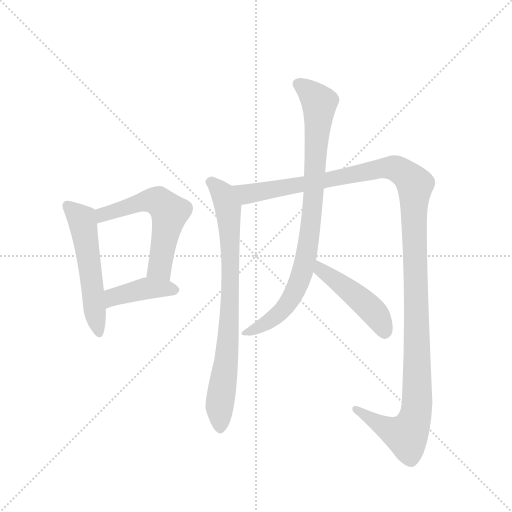
t = 0.00 s
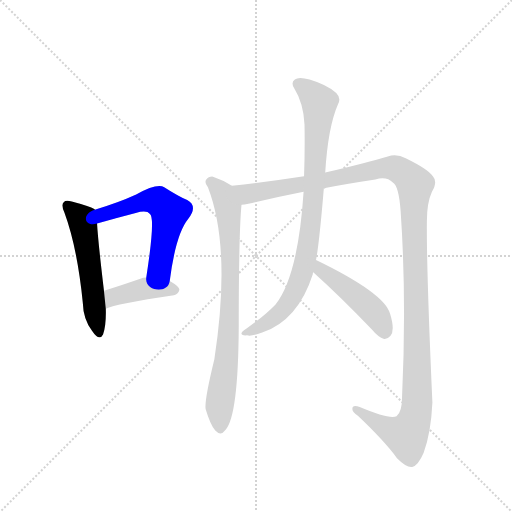
t = 1.31 s
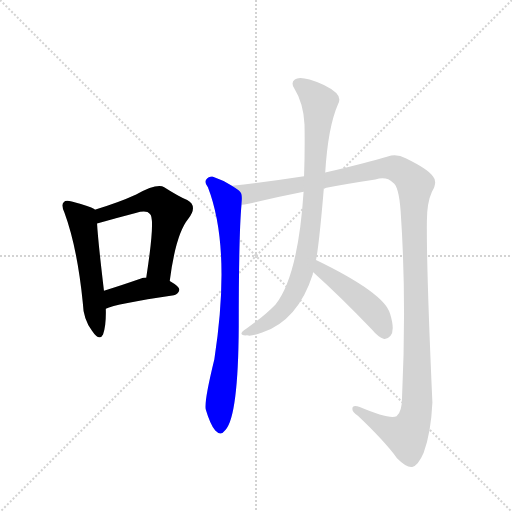
t = 2.62 s
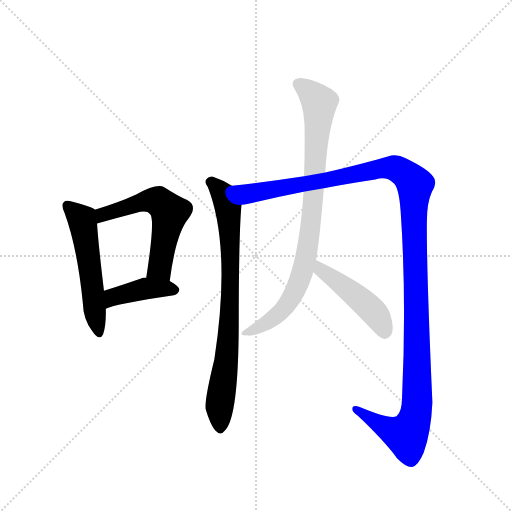
t = 3.93 s
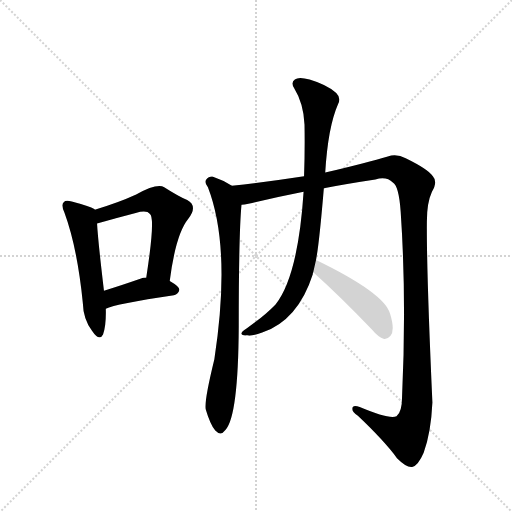
t = 5.25 s
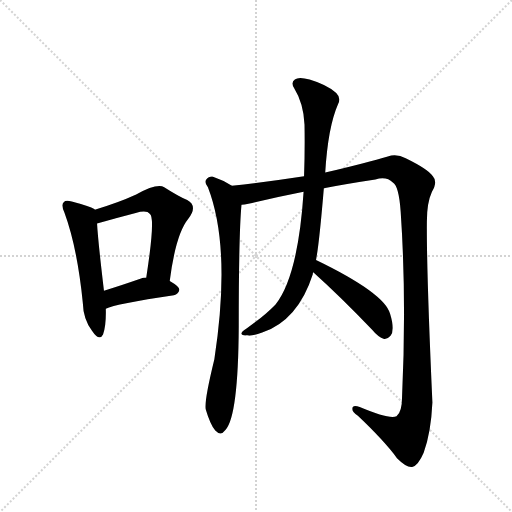
t = 6.56 s

The animated SVG that drew these frames (rendered in a browser with its animation timeline set to each time). Animation: 7 CSS @keyframes rules; one cycle of 6.56 s.

<svg version="1.1" viewBox="0 0 1024 1024" xmlns="http://www.w3.org/2000/svg">
  <g stroke="lightgray" stroke-dasharray="1,1" stroke-width="1" transform="scale(4, 4)">
    <line x1="0" y1="0" x2="256" y2="256"></line>
    <line x1="256" y1="0" x2="0" y2="256"></line>
    <line x1="128" y1="0" x2="128" y2="256"></line>
    <line x1="0" y1="128" x2="256" y2="128"></line>
  </g>
  <g transform="scale(0.92, -0.92) translate(60, -900)">
    <style type="text/css">
      
        @keyframes keyframes0 {
          from {
            stroke: blue;
            stroke-dashoffset: 545;
            stroke-width: 128;
          }
          64% {
            animation-timing-function: step-end;
            stroke: blue;
            stroke-dashoffset: 0;
            stroke-width: 128;
          }
          to {
            stroke: black;
            stroke-width: 1024;
          }
        }
        #make-me-a-hanzi-animation-0 {
          animation: keyframes0 0.6935221354166666s both;
          animation-delay: 0s;
          animation-timing-function: linear;
        }
      
        @keyframes keyframes1 {
          from {
            stroke: blue;
            stroke-dashoffset: 575;
            stroke-width: 128;
          }
          65% {
            animation-timing-function: step-end;
            stroke: blue;
            stroke-dashoffset: 0;
            stroke-width: 128;
          }
          to {
            stroke: black;
            stroke-width: 1024;
          }
        }
        #make-me-a-hanzi-animation-1 {
          animation: keyframes1 0.7179361979166666s both;
          animation-delay: 0.6935221354166666s;
          animation-timing-function: linear;
        }
      
        @keyframes keyframes2 {
          from {
            stroke: blue;
            stroke-dashoffset: 417;
            stroke-width: 128;
          }
          58% {
            animation-timing-function: step-end;
            stroke: blue;
            stroke-dashoffset: 0;
            stroke-width: 128;
          }
          to {
            stroke: black;
            stroke-width: 1024;
          }
        }
        #make-me-a-hanzi-animation-2 {
          animation: keyframes2 0.58935546875s both;
          animation-delay: 1.4114583333333333s;
          animation-timing-function: linear;
        }
      
        @keyframes keyframes3 {
          from {
            stroke: blue;
            stroke-dashoffset: 805;
            stroke-width: 128;
          }
          72% {
            animation-timing-function: step-end;
            stroke: blue;
            stroke-dashoffset: 0;
            stroke-width: 128;
          }
          to {
            stroke: black;
            stroke-width: 1024;
          }
        }
        #make-me-a-hanzi-animation-3 {
          animation: keyframes3 0.9051106770833334s both;
          animation-delay: 2.000813802083333s;
          animation-timing-function: linear;
        }
      
        @keyframes keyframes4 {
          from {
            stroke: blue;
            stroke-dashoffset: 1343;
            stroke-width: 128;
          }
          81% {
            animation-timing-function: step-end;
            stroke: blue;
            stroke-dashoffset: 0;
            stroke-width: 128;
          }
          to {
            stroke: black;
            stroke-width: 1024;
          }
        }
        #make-me-a-hanzi-animation-4 {
          animation: keyframes4 1.3429361979166667s both;
          animation-delay: 2.9059244791666665s;
          animation-timing-function: linear;
        }
      
        @keyframes keyframes5 {
          from {
            stroke: blue;
            stroke-dashoffset: 879;
            stroke-width: 128;
          }
          74% {
            animation-timing-function: step-end;
            stroke: blue;
            stroke-dashoffset: 0;
            stroke-width: 128;
          }
          to {
            stroke: black;
            stroke-width: 1024;
          }
        }
        #make-me-a-hanzi-animation-5 {
          animation: keyframes5 0.96533203125s both;
          animation-delay: 4.248860677083333s;
          animation-timing-function: linear;
        }
      
        @keyframes keyframes6 {
          from {
            stroke: blue;
            stroke-dashoffset: 466;
            stroke-width: 128;
          }
          60% {
            animation-timing-function: step-end;
            stroke: blue;
            stroke-dashoffset: 0;
            stroke-width: 128;
          }
          to {
            stroke: black;
            stroke-width: 1024;
          }
        }
        #make-me-a-hanzi-animation-6 {
          animation: keyframes6 0.6292317708333334s both;
          animation-delay: 5.214192708333333s;
          animation-timing-function: linear;
        }
      
    </style>
    
      <path d="M 146 444 L 146 445 Q 134 452 96 462 Q 83 466 79 461 Q 72 455 80 438 Q 108 362 120 242 Q 121 206 140 181 Q 156 157 164 173 Q 171 192 170 229 L 166 268 Q 153 377 151 414 L 146 444 Z" fill="lightgray"></path>
    
      <path d="M 309 289 Q 322 391 349 424 Q 371 452 347 465 Q 325 475 297 493 Q 281 502 236 477 Q 197 459 146 444 C 117 435 122 406 151 414 Q 196 427 235 437 Q 259 444 266 435 Q 278 426 258 297 C 253 267 305 259 309 289 Z" fill="lightgray"></path>
    
      <path d="M 170 229 Q 191 239 318 258 Q 328 261 330 270 Q 330 277 309 289 L 258 297 Q 251 297 245 294 Q 202 279 166 268 C 137 259 142 218 170 229 Z" fill="lightgray"></path>
    
      <path d="M 444 496 Q 425 509 403 516 Q 394 517 388 509 Q 384 503 392 493 Q 443 361 406 119 Q 384 29 387 11 Q 397 -23 408 -36 Q 420 -49 430 -35 Q 458 -5 459 190 Q 459 392 465 455 C 467 482 467 482 444 496 Z" fill="lightgray"></path>
    
      <path d="M 644 491 Q 696 501 756 510 Q 781 517 794 503 Q 807 496 811 440 Q 824 250 814 36 Q 814 5 802 -5 Q 786 -12 722 15 Q 706 21 706 11 Q 706 4 718 -4 Q 775 -58 803 -96 Q 824 -117 836 -115 Q 849 -112 861 -84 Q 877 -41 880 25 Q 867 313 868 419 Q 868 459 879 483 Q 892 505 881 517 Q 871 532 822 556 Q 803 566 783 560 Q 740 547 647 525 L 601 517 Q 523 505 444 496 C 414 492 436 449 465 455 Q 471 455 480 457 Q 535 470 600 483 L 644 491 Z" fill="lightgray"></path>
    
      <path d="M 627 335 Q 634 371 644 491 L 647 525 Q 653 624 675 674 Q 682 687 671 698 Q 650 716 613 727 Q 589 734 581 727 Q 572 721 579 709 Q 600 675 602 629 Q 603 572 601 517 L 600 483 Q 588 300 539 238 Q 515 213 476 186 Q 464 179 465 174 Q 466 170 477 171 Q 486 168 510 177 Q 588 204 620 304 Q 620 307 621 308 L 627 335 Z" fill="lightgray"></path>
    
      <path d="M 621 308 Q 679 256 749 183 Q 762 167 775 163 Q 782 162 789 170 Q 799 182 788 218 Q 776 263 627 335 C 600 348 599 328 621 308 Z" fill="lightgray"></path>
    
    
      <clipPath id="make-me-a-hanzi-clip-0">
        <path d="M 146 444 L 146 445 Q 134 452 96 462 Q 83 466 79 461 Q 72 455 80 438 Q 108 362 120 242 Q 121 206 140 181 Q 156 157 164 173 Q 171 192 170 229 L 166 268 Q 153 377 151 414 L 146 444 Z"></path>
      </clipPath>
      <path clip-path="url(#make-me-a-hanzi-clip-0)" d="M 86 453 L 120 416 L 153 180" fill="none" id="make-me-a-hanzi-animation-0" stroke-dasharray="417 834" stroke-linecap="round"></path>
    
      <clipPath id="make-me-a-hanzi-clip-1">
        <path d="M 309 289 Q 322 391 349 424 Q 371 452 347 465 Q 325 475 297 493 Q 281 502 236 477 Q 197 459 146 444 C 117 435 122 406 151 414 Q 196 427 235 437 Q 259 444 266 435 Q 278 426 258 297 C 253 267 305 259 309 289 Z"></path>
      </clipPath>
      <path clip-path="url(#make-me-a-hanzi-clip-1)" d="M 157 423 L 163 434 L 256 464 L 287 461 L 309 437 L 287 319 L 304 301" fill="none" id="make-me-a-hanzi-animation-1" stroke-dasharray="447 894" stroke-linecap="round"></path>
    
      <clipPath id="make-me-a-hanzi-clip-2">
        <path d="M 170 229 Q 191 239 318 258 Q 328 261 330 270 Q 330 277 309 289 L 258 297 Q 251 297 245 294 Q 202 279 166 268 C 137 259 142 218 170 229 Z"></path>
      </clipPath>
      <path clip-path="url(#make-me-a-hanzi-clip-2)" d="M 170 236 L 187 254 L 231 267 L 261 273 L 321 270" fill="none" id="make-me-a-hanzi-animation-2" stroke-dasharray="289 578" stroke-linecap="round"></path>
    
      <clipPath id="make-me-a-hanzi-clip-3">
        <path d="M 444 496 Q 425 509 403 516 Q 394 517 388 509 Q 384 503 392 493 Q 443 361 406 119 Q 384 29 387 11 Q 397 -23 408 -36 Q 420 -49 430 -35 Q 458 -5 459 190 Q 459 392 465 455 C 467 482 467 482 444 496 Z"></path>
      </clipPath>
      <path clip-path="url(#make-me-a-hanzi-clip-3)" d="M 398 504 L 416 490 L 431 463 L 439 400 L 438 178 L 417 12 L 419 -30" fill="none" id="make-me-a-hanzi-animation-3" stroke-dasharray="677 1354" stroke-linecap="round"></path>
    
      <clipPath id="make-me-a-hanzi-clip-4">
        <path d="M 644 491 Q 696 501 756 510 Q 781 517 794 503 Q 807 496 811 440 Q 824 250 814 36 Q 814 5 802 -5 Q 786 -12 722 15 Q 706 21 706 11 Q 706 4 718 -4 Q 775 -58 803 -96 Q 824 -117 836 -115 Q 849 -112 861 -84 Q 877 -41 880 25 Q 867 313 868 419 Q 868 459 879 483 Q 892 505 881 517 Q 871 532 822 556 Q 803 566 783 560 Q 740 547 647 525 L 601 517 Q 523 505 444 496 C 414 492 436 449 465 455 Q 471 455 480 457 Q 535 470 600 483 L 644 491 Z"></path>
      </clipPath>
      <path clip-path="url(#make-me-a-hanzi-clip-4)" d="M 452 492 L 477 478 L 773 535 L 806 531 L 842 499 L 848 35 L 841 -14 L 824 -47 L 780 -31 L 714 10" fill="none" id="make-me-a-hanzi-animation-4" stroke-dasharray="1215 2430" stroke-linecap="round"></path>
    
      <clipPath id="make-me-a-hanzi-clip-5">
        <path d="M 627 335 Q 634 371 644 491 L 647 525 Q 653 624 675 674 Q 682 687 671 698 Q 650 716 613 727 Q 589 734 581 727 Q 572 721 579 709 Q 600 675 602 629 Q 603 572 601 517 L 600 483 Q 588 300 539 238 Q 515 213 476 186 Q 464 179 465 174 Q 466 170 477 171 Q 486 168 510 177 Q 588 204 620 304 Q 620 307 621 308 L 627 335 Z"></path>
      </clipPath>
      <path clip-path="url(#make-me-a-hanzi-clip-5)" d="M 588 717 L 634 677 L 623 481 L 609 361 L 590 287 L 562 235 L 534 207 L 472 175" fill="none" id="make-me-a-hanzi-animation-5" stroke-dasharray="751 1502" stroke-linecap="round"></path>
    
      <clipPath id="make-me-a-hanzi-clip-6">
        <path d="M 621 308 Q 679 256 749 183 Q 762 167 775 163 Q 782 162 789 170 Q 799 182 788 218 Q 776 263 627 335 C 600 348 599 328 621 308 Z"></path>
      </clipPath>
      <path clip-path="url(#make-me-a-hanzi-clip-6)" d="M 636 326 L 638 313 L 701 268 L 755 219 L 776 178" fill="none" id="make-me-a-hanzi-animation-6" stroke-dasharray="338 676" stroke-linecap="round"></path>
    
  </g>
</svg>
